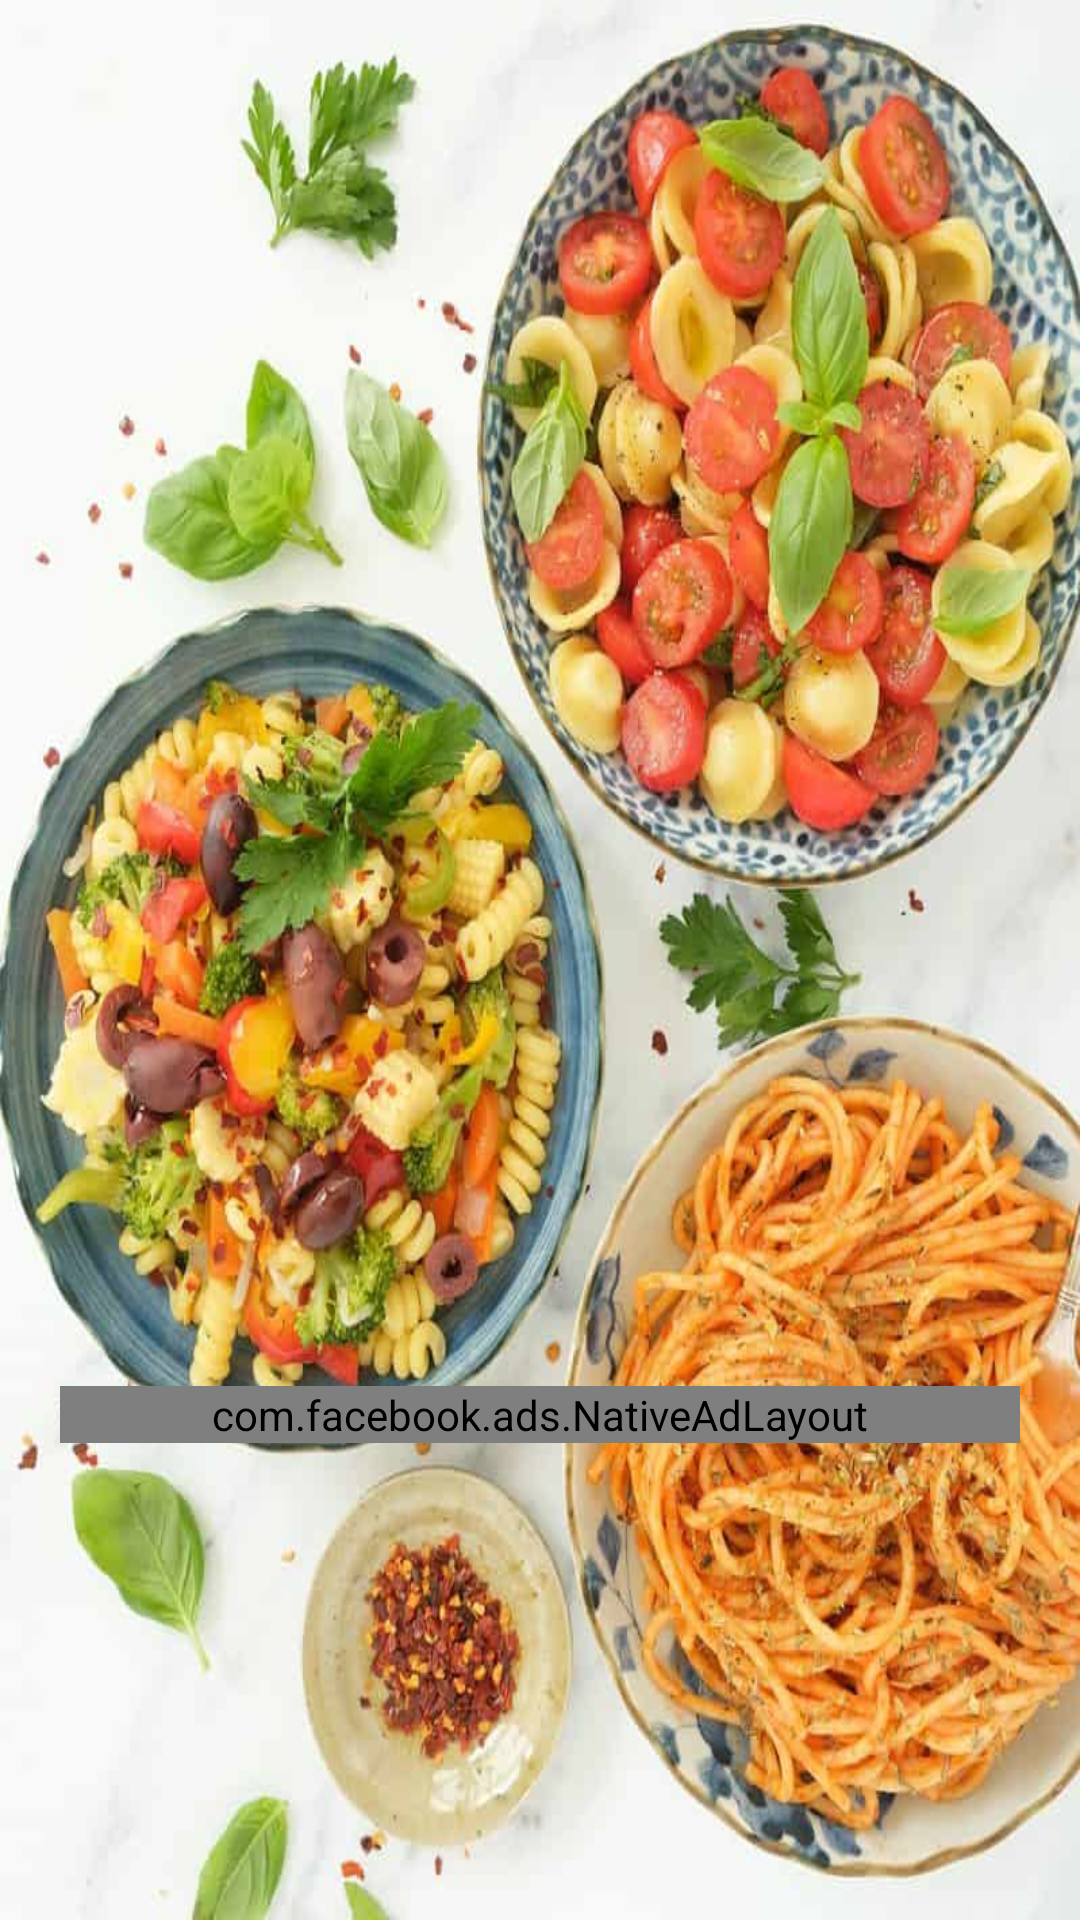

Android layout source for this screen:
<!-- AndroidManifest.xml: application theme AppTheme -->
<!-- res/layout/continental_dialog_show_stores.xml -->
<?xml version="1.0" encoding="utf-8"?>
<LinearLayout
    xmlns:android="http://schemas.android.com/apk/res/android" android:layout_width="match_parent"
    android:layout_height="match_parent"
    android:background="@drawable/background_dailog"
    android:padding="20dp"
    android:orientation="vertical">

    <androidx.recyclerview.widget.RecyclerView
        android:id="@+id/rvCategoryStores"
        android:layout_width="match_parent"
        android:layout_height="430dp" />

    <LinearLayout
        android:layout_width="match_parent"
        android:layout_height="0dp"
        android:layout_weight="1">

        <com.facebook.ads.NativeAdLayout
            android:id="@+id/native_ad_container_dialog"
            android:layout_width="match_parent"
            android:layout_height="wrap_content"
            android:layout_marginTop="12dp"
            android:layout_marginBottom="12dp"
            android:orientation="vertical" />

    </LinearLayout>

</LinearLayout>
<!-- resources referenced by this layout -->
<resources>
  <!-- drawable background_dailog: jpg bitmap (drawable, 71008 bytes) -->
  <style name="AppTheme" parent="Theme.AppCompat.Light.NoActionBar">
          
          <item name="colorPrimary">@color/colorPrimary</item>
          <item name="colorPrimaryDark">@color/colorPrimaryDark</item>
          <item name="colorAccent">@color/colorAccent</item>
      </style>
  <color name="colorPrimary">#1f1f77</color>
  <color name="colorPrimaryDark">#BF000000</color>
  <color name="colorAccent">#53b9fb</color>
</resources>
